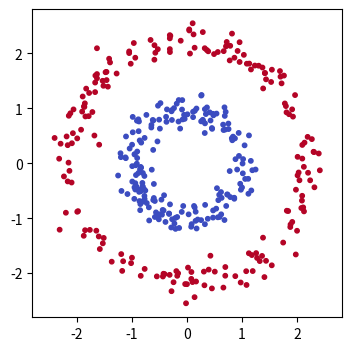

Recreate this plot in Python. (Note: this script raises an exception after producing the figure.)
import numpy as np
import matplotlib.pyplot as plt

def check(name, got, expected, tol=1e-6):
    got, expected = np.asarray(got, dtype=float), np.asarray(expected, dtype=float)
    if got.shape != expected.shape:
        print(f"NG  {name}: 形が違う  got {got.shape}, expected {expected.shape}")
    elif np.allclose(got, expected, atol=tol):
        print(f"OK  {name}")
    else:
        print(f"NG  {name}: got {got}, expected {expected}")

def make_circles(n=400, seed=0):
    # 内側の円(クラス 0)と外側の円(クラス 1)。直線では分けられない
    rng = np.random.default_rng(seed)
    r = np.concatenate([rng.normal(1.0, 0.15, n // 2), rng.normal(2.2, 0.15, n - n // 2)])
    th = rng.uniform(0, 2 * np.pi, n)
    X = np.column_stack([r * np.cos(th), r * np.sin(th)])
    t = np.concatenate([np.zeros(n // 2), np.ones(n - n // 2)])
    return X, t

def sigmoid(a):                                             # S5 で作ったもの
    e = np.exp(-np.abs(a))
    return np.where(a >= 0, 1 / (1 + e), e / (1 + e))

def cross_entropy(y, t):
    eps = 1e-12
    return -np.mean(t * np.log(y + eps) + (1 - t) * np.log(1 - y + eps))

X_train, t_train = make_circles(400, seed=0)
X_test, t_test = make_circles(400, seed=1)
plt.figure(figsize=(4, 4)); plt.scatter(*X_train.T, c=t_train, cmap="coolwarm", s=10); plt.axis("equal"); plt.show()

Phi = np.column_stack([np.ones(len(X_train)), X_train])
w = np.zeros(3)
for _ in range(2000):
    w -= 0.5 * Phi.T @ (sigmoid(Phi @ w) - t_train) / len(t_train)
print(f"ロジスティック回帰の学習用の正解率:{np.mean((sigmoid(Phi @ w) > 0.5) == t_train):.3f}(半分は当たるだけ)")

def init_params(D, H, seed=0):
    rng = np.random.default_rng(seed)
    return {"W1": rng.normal(0, np.sqrt(2 / D), (D, H)), "b1": np.zeros(H),
            "W2": rng.normal(0, np.sqrt(2 / H), (H, 1)), "b2": np.zeros(1)}

def forward(X, p):
    raise NotImplementedError("TODO: Z1 = X @ W1 + b1、A1 = ReLU(Z1)、z2 = A1 @ W2 + b2、y = sigmoid(z2)。y は .ravel() で長さ N にする")
    return y, {"X": X, "Z1": Z1, "A1": A1}

p = init_params(2, 32)
y, cache = forward(X_train, p)
check("y の形は (400,)", y.shape, (400,))
check("隠れ層の形は (400, 32)", cache["A1"].shape, (400, 32))
check("y は 0 と 1 のあいだ", [y.min() > 0, y.max() < 1], [True, True])
# 小さな例を手で確かめる:W1 = I、b1 = (0, -1)、W2 = (1, 1)^T、b2 = 0 で、入力 (2, 3) なら A1 = (2, 2)、z2 = 4
p_small = {"W1": np.eye(2), "b1": np.array([0.0, -1.0]), "W2": np.ones((2, 1)), "b2": np.zeros(1)}
check("小さな例:y = sigmoid(4)", forward(np.array([[2.0, 3.0]]), p_small)[0], [1 / (1 + np.exp(-4))])

def backward(y, t, p, cache):
    N = len(t)
    X, Z1, A1 = cache["X"], cache["Z1"], cache["A1"]
    raise NotImplementedError("TODO: delta2 = (y - t).reshape(-1, 1) / N → W2, b2 の勾配 → delta1 = (delta2 @ W2.T) * (Z1 > 0) → W1, b1 の勾配")
    return {"W1": gW1, "b1": gb1, "W2": gW2, "b2": gb2}

def numerical_grad(X, t, p, key, h=1e-6):
    g = np.zeros_like(p[key])
    for idx in np.ndindex(p[key].shape):
        orig = p[key][idx]
        p[key][idx] = orig + h; lp = cross_entropy(forward(X, p)[0], t)
        p[key][idx] = orig - h; lm = cross_entropy(forward(X, p)[0], t)
        p[key][idx] = orig
        g[idx] = (lp - lm) / (2 * h)
    return g

p_chk = init_params(2, 5, seed=1)
Xs, ts = X_train[:20], t_train[:20]
ys, cs = forward(Xs, p_chk)
grads = backward(ys, ts, p_chk, cs)
for key in ["W1", "b1", "W2", "b2"]:
    check(f"{key}:逆伝播 = 数値微分(形 {p_chk[key].shape})", grads[key], numerical_grad(Xs, ts, p_chk, key), tol=1e-7)

def train_mlp(X, t, H=32, lr=0.5, n_iters=2000, seed=0):
    p = init_params(X.shape[1], H, seed)
    history = []
    for i in range(n_iters):
        y, cache = forward(X, p)
        history.append(cross_entropy(y, t))
        raise NotImplementedError("TODO: backward で勾配を求め、p の4つの重みを、それぞれ lr * 勾配 だけ引く")
    return p, np.array(history)

p, history = train_mlp(X_train, t_train)
acc = lambda p, X, t: np.mean((forward(X, p)[0] > 0.5) == t)
print(f"学習用の正解率 {acc(p, X_train, t_train):.3f}、評価用の正解率 {acc(p, X_test, t_test):.3f}")
check("評価用の正解率は 0.95 以上", acc(p, X_test, t_test) >= 0.95, True)

g1, g2 = np.meshgrid(np.linspace(-3, 3, 200), np.linspace(-3, 3, 200))
grid = np.column_stack([g1.ravel(), g2.ravel()])
fig, ax = plt.subplots(1, 2, figsize=(10, 4))
ax[0].plot(history); ax[0].set_xlabel("iteration"); ax[0].set_ylabel("cross entropy")
ax[1].contourf(g1, g2, forward(grid, p)[0].reshape(g1.shape), levels=20, cmap="coolwarm", alpha=0.6)
ax[1].scatter(*X_train.T, c=t_train, cmap="coolwarm", s=8, edgecolors="k", linewidths=0.2); ax[1].set_aspect("equal")
plt.tight_layout(); plt.show()

_, cache_g = forward(grid, p)
fig, axes = plt.subplots(1, 4, figsize=(14, 3))
top = np.argsort(-np.abs(p["W2"].ravel()))[:4]              # 2層目の重みの絶対値が大きい素子を4つ
for ax, j in zip(axes, top):
    ax.contourf(g1, g2, cache_g["A1"][:, j].reshape(g1.shape), levels=20, cmap="viridis")
    ax.set_title(f"unit {j}, W2 = {p['W2'][j, 0]:+.2f}", fontsize=9); ax.set_aspect("equal")
plt.tight_layout(); plt.show()

for H in [1, 2, 4, 32]:
    pH, _ = train_mlp(X_train, t_train, H=H)
    print(f"1. H = {H:2d}:評価用の正解率 {acc(pH, X_test, t_test):.3f}")
for lr in [0.05, 0.5, 5.0]:
    _, hist = train_mlp(X_train, t_train, lr=lr)
    print(f"2. lr = {lr}:損失 100回目 {hist[99]:.3f}、2000回目 {hist[-1]:.3f}")
p0 = {k: np.zeros_like(v) for k, v in init_params(2, 32).items()}
for i in range(2000):
    y0, c0 = forward(X_train, p0); g0 = backward(y0, t_train, p0, c0)
    p0 = {k: p0[k] - 0.5 * g0[k] for k in p0}
print(f"3. 0 から始める:評価用の正解率 {acc(p0, X_test, t_test):.3f}、W1 の値の種類 {len(np.unique(p0['W1'].round(12)))} 個")

def forward_layers(params, X):
    hs, h = [X], X
    for i, (W, b) in enumerate(params):
        z = h @ W + b
        h = np.maximum(z, 0) if i < len(params) - 1 else z   # 最後の層は活性化なし
        hs.append(h)
    return h, hs

def backward_layers(params, hs, dout):
    grads, d = [], dout
    for i in reversed(range(len(params))):
        W, b = params[i]
        grads.append((hs[i].T @ d, d.sum(axis=0)))
        if i > 0:
            d = (d @ W.T) * (hs[i] > 0)
    return grads[::-1]

layers = [(p_chk["W1"], p_chk["b1"]), (p_chk["W2"], p_chk["b2"])]
out, hs = forward_layers(layers, Xs)
y_l = sigmoid(out).ravel()
g_l = backward_layers(layers, hs, (y_l - ts).reshape(-1, 1) / len(ts))   # 出力層の δ は式 (2)
check("リストの形でも同じ出力", y_l, ys)
check("リストの形でも同じ W1 の勾配", g_l[0][0], grads["W1"])
